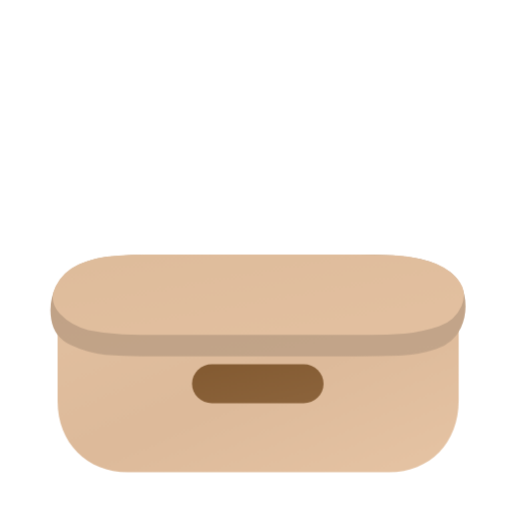
t = 0.00 s
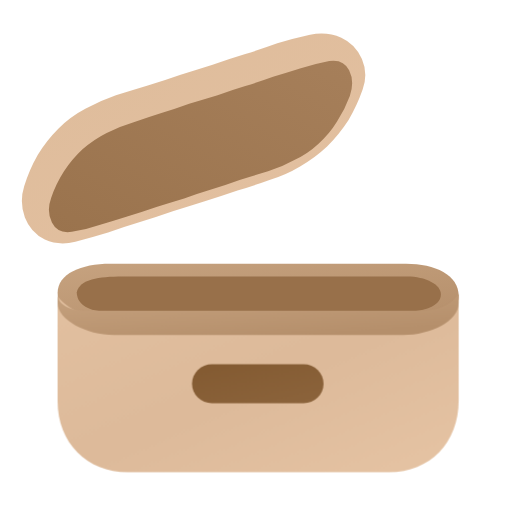
t = 0.53 s
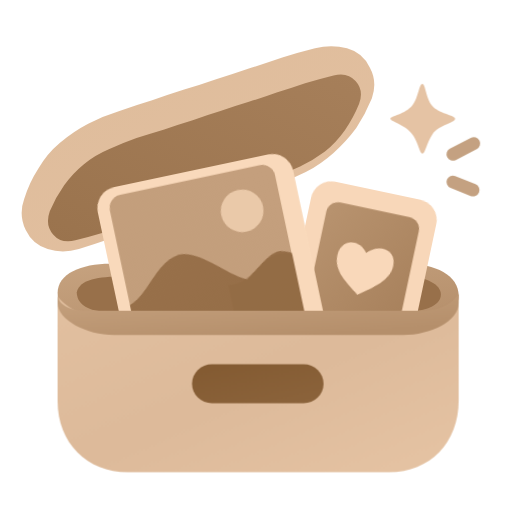
t = 1.07 s
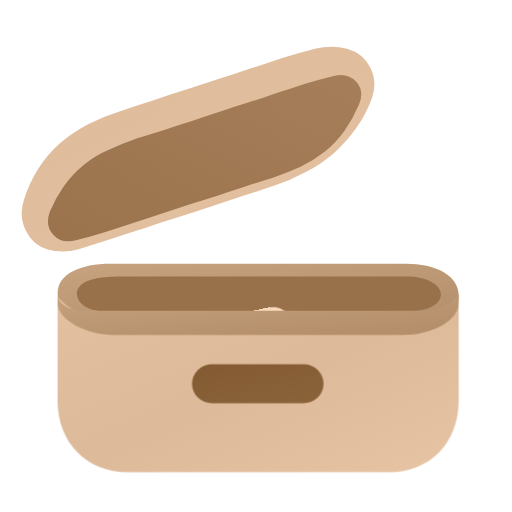
t = 1.60 s
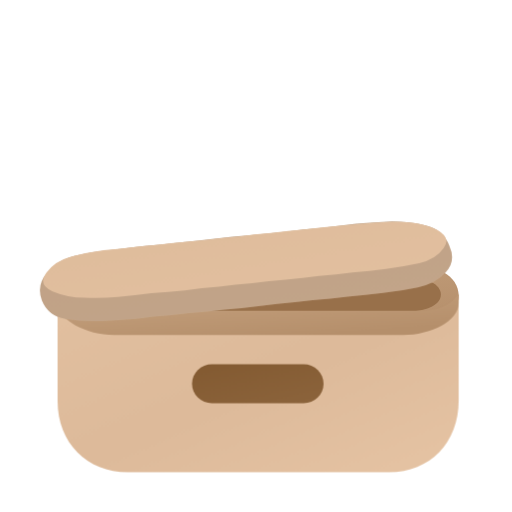
t = 2.13 s
t = 2.67 s: frame unchanged from t = 0.00 s, image omitted

The animated SVG that drew these frames (rendered in a browser with its animation timeline set to each time). Animation: 8 SMIL elements (animate=8), 4 CSS @keyframes rules; one cycle of 3.20 s, repeats indefinitely.

<svg xmlns="http://www.w3.org/2000/svg" viewBox="260 155 720 720" role="img" aria-label="Schuhkarton lädt">
  <defs>
    <linearGradient id="sk-lidTop" x1="0" y1="0" x2="0.9" y2="1"><stop stop-color="#debc9b"/><stop offset="1" stop-color="#e3c0a0"/></linearGradient>
    <linearGradient id="sk-lidInside" x1="0" y1="1" x2="1" y2="0"><stop stop-color="#9a734d"/><stop offset="1" stop-color="#a67f5a"/></linearGradient>
    <linearGradient id="sk-rim" x1="0" y1="0" x2="0.7" y2="1"><stop stop-color="#c6a27f"/><stop offset="1" stop-color="#b58f6b"/></linearGradient>
    <linearGradient id="sk-box" x1="0" y1="0" x2="1" y2="1"><stop stop-color="#e2c0a0"/><stop offset="0.5" stop-color="#ddba9a"/><stop offset="1" stop-color="#e6c4a4"/></linearGradient>
    <linearGradient id="sk-slot" x1="0" y1="0" x2="0.8" y2="1"><stop stop-color="#835a31"/><stop offset="1" stop-color="#8b633b"/></linearGradient>
    <linearGradient id="sk-sky" x1="0" y1="1" x2="1" y2="0"><stop stop-color="#c29e7b"/><stop offset="1" stop-color="#c49f7d"/></linearGradient>
    <linearGradient id="sk-mountains" x1="0" y1="0" x2="1" y2="1"><stop stop-color="#98704a"/><stop offset="1" stop-color="#946d46"/></linearGradient>
    <linearGradient id="sk-heartBg" x1="0" y1="0" x2="1" y2="1"><stop stop-color="#b8936f"/><stop offset="1" stop-color="#a57e59"/></linearGradient>
    <clipPath id="sk-scene"><rect x="429" y="405" width="238" height="260" rx="19"/></clipPath>
    <clipPath id="sk-inbox"><rect x="260" y="155" width="720" height="640"/></clipPath>
  </defs>
  <style>
    .p1, .p2, .star, .rays { transform-box: fill-box; transform-origin: center; animation: 3.2s infinite both; }
    .p1 { animation-name: sk-p1; }
    .p2 { animation-name: sk-p2; }
    .star { animation-name: sk-star; }
    .rays { animation-name: sk-rays; }
    .lid-still { display: none; }
    @keyframes sk-p1 {
      0%, 16.7% { transform: translateY(260px); animation-timing-function: cubic-bezier(.2, .8, .3, 1.2); }
      29.2%, 41.7% { transform: none; animation-timing-function: ease-in; }
      51%, 100% { transform: translateY(260px); }
    }
    @keyframes sk-p2 {
      0%, 18.8% { transform: translateY(240px); animation-timing-function: cubic-bezier(.2, .8, .3, 1.25); }
      31.2%, 39.6% { transform: none; animation-timing-function: ease-in; }
      50%, 100% { transform: translateY(240px); }
    }
    @keyframes sk-star {
      0%, 26% { transform: scale(0) rotate(-90deg); opacity: 0; animation-timing-function: cubic-bezier(.2, .8, .3, 1.4); }
      33.3%, 38.5% { transform: none; opacity: 1; }
      46.9%, 100% { transform: scale(0) rotate(45deg); opacity: 0; }
    }
    @keyframes sk-rays {
      0%, 29.2% { transform: scale(.2); opacity: 0; animation-timing-function: ease-out; }
      34.4%, 38.5% { transform: none; opacity: 1; }
      44.8%, 100% { transform: scale(.2); opacity: 0; }
    }
    @media (prefers-reduced-motion: reduce) {
      .p1, .p2, .star, .rays { animation: none; }
      .lid-move { display: none; }
      .lid-still { display: inline; }
    }
  </style>
  <g class="lid lid-still">
  <path fill="url(#sk-lidTop)" d="M777 309Q774 315 771 321Q768 327 765 332Q761 337 757 343Q753 348 749 353Q744 357 740 362Q735 366 730 371Q725 375 720 379Q715 383 709 386Q704 390 698 394Q693 397 687 400Q681 403 675 405Q669 408 663 410Q657 412 651 414Q645 416 639 418Q632 421 626 423Q620 425 614 427Q608 429 601 431Q595 433 589 435Q583 437 577 439Q571 441 564 443Q558 445 552 447Q546 449 540 451Q533 453 527 455Q521 457 515 459Q509 461 502 463Q496 465 490 467Q484 469 478 471Q471 473 465 475Q459 477 453 479Q447 481 441 483Q434 485 428 487Q422 489 416 491Q410 493 403 495Q397 497 391 499Q385 501 379 503Q372 505 366 507Q360 509 354 510Q347 512 341 513Q334 513 328 512Q322 512 316 508Q311 505 307 500Q302 495 298 490Q295 485 291 479Q287 474 286 468Q286 461 287 455Q288 449 290 442Q291 436 294 430Q296 424 299 418Q301 412 304 406Q307 400 310 394Q313 389 317 383Q321 378 325 373Q329 368 334 364Q338 359 343 355Q348 351 353 347Q358 343 364 339Q369 335 375 332Q380 329 386 326Q392 323 398 321Q404 318 410 316Q417 314 423 312Q429 310 435 308Q441 306 448 304Q454 302 460 300Q466 298 472 296Q479 294 485 292Q491 290 497 288Q503 286 509 284Q516 282 522 280Q528 278 534 276Q540 274 547 272Q553 270 559 268Q565 266 571 264Q578 262 584 260Q590 258 596 256Q602 254 608 252Q615 250 621 248Q627 246 633 244Q639 242 646 240Q652 238 658 236Q664 234 670 232Q677 230 683 228Q689 226 695 224Q701 222 708 220Q714 218 720 218Q727 217 733 217Q740 216 746 217Q753 218 759 220Q764 223 769 228Q773 233 777 238Q781 243 785 248Q789 254 790 260Q791 266 790 273Q789 279 787 285Q785 291 782 297Q779 303 777 309Z"/>
  <path fill="url(#sk-lidInside)" d="M759 316Q757 321 754 326Q752 331 749 335Q745 340 742 344Q738 349 734 353Q730 357 726 361Q722 365 718 368Q713 372 709 375Q704 378 700 381Q695 384 690 387Q685 389 680 392Q675 394 669 396Q664 398 659 400Q653 401 648 403Q643 405 637 407Q632 408 627 410Q621 412 616 413Q610 415 605 417Q600 419 594 420Q589 422 584 424Q578 426 573 427Q568 429 562 431Q557 433 552 434Q546 436 541 438Q536 440 530 441Q525 443 519 445Q514 447 509 448Q503 450 498 452Q493 453 487 455Q482 457 477 459Q471 460 466 462Q461 464 455 466Q450 467 445 469Q439 471 434 473Q428 474 423 476Q418 478 412 480Q407 481 402 483Q396 485 391 486Q386 488 380 490Q375 492 370 493Q364 495 359 496Q353 497 348 497Q342 497 337 496Q331 494 328 490Q324 486 323 481Q323 475 324 470Q325 464 327 459Q329 454 331 449Q334 443 336 438Q338 433 341 428Q343 423 347 419Q350 414 353 410Q357 405 361 401Q365 397 369 393Q373 389 377 386Q382 382 386 379Q391 376 395 373Q400 370 405 367Q410 364 415 362Q420 360 426 358Q431 356 436 354Q442 353 447 351Q452 349 458 347Q463 346 468 344Q474 342 479 340Q485 339 490 337Q495 335 501 334Q506 332 511 330Q517 328 522 327Q527 325 533 323Q538 321 543 320Q549 318 554 316Q560 314 565 313Q570 311 576 309Q581 307 586 306Q592 304 597 302Q602 300 608 299Q613 297 618 295Q624 294 629 292Q634 290 640 288Q645 287 651 285Q656 283 661 281Q667 280 672 278Q677 276 683 274Q688 273 693 271Q699 269 704 267Q709 266 715 264Q720 262 725 261Q731 259 736 258Q742 257 747 257Q753 257 758 258Q764 260 767 264Q771 268 772 273Q772 279 771 284Q770 290 768 295Q766 300 764 305Q761 310 759 316Z"/>
  </g>
  <g class="lid-move"><g><animate attributeName="display" dur="3.2s" repeatCount="indefinite" calcMode="discrete" keyTimes="0;0.1042;0.6042" values="none;inline;none"/>
  <g id="sk-lidMove">
  <g fill="url(#sk-lidTop)"><path id="sk-lidS" d="M913 570Q918 594 908 616Q898 638 873 646Q849 654 823 655Q797 656 771 656Q745 656 719 656Q693 656 667 656Q641 656 615 656Q589 656 563 656Q537 656 511 656Q485 656 459 656Q433 656 408 654Q382 651 359 640Q336 629 332 604Q328 579 339 557Q350 536 373 526Q397 516 423 515Q449 513 475 513Q501 513 527 513Q553 513 579 513Q605 513 631 513Q657 513 683 513Q709 513 735 513Q761 513 787 513Q813 513 838 517Q864 520 886 533Q908 545 913 570Z"><animate attributeName="d" dur="3.2s" repeatCount="indefinite" keyTimes="0;0.0521;0.0625;0.0729;0.0833;0.0938;0.1042;0.1146;0.125;0.1354;0.1458;0.1667;0.1979;0.2812;0.3542;0.3646;0.5521;0.5729;0.5938;0.6042;0.6146;0.625;0.6354;0.6458;0.6562;0.6667;0.6771;0.6979;0.7083;0.7188;0.7396;1" values="M913 570Q918 594 908 616Q898 638 873 646Q849 654 823 655Q797 656 771 656Q745 656 719 656Q693 656 667 656Q641 656 615 656Q589 656 563 656Q537 656 511 656Q485 656 459 656Q433 656 408 654Q382 651 359 640Q336 629 332 604Q328 579 339 557Q350 536 373 526Q397 516 423 515Q449 513 475 513Q501 513 527 513Q553 513 579 513Q605 513 631 513Q657 513 683 513Q709 513 735 513Q761 513 787 513Q813 513 838 517Q864 520 886 533Q908 545 913 570Z;M913 570Q918 594 908 616Q898 638 873 646Q849 654 823 655Q797 656 771 656Q745 656 719 656Q693 656 667 656Q641 656 615 656Q589 656 563 656Q537 656 511 656Q485 656 459 656Q433 656 408 654Q382 651 359 640Q336 629 332 604Q328 579 339 557Q350 536 373 526Q397 516 423 515Q449 513 475 513Q501 513 527 513Q553 513 579 513Q605 513 631 513Q657 513 683 513Q709 513 735 513Q761 513 787 513Q813 513 838 517Q864 520 886 533Q908 545 913 570Z;M883 473Q894 493 876 505Q859 518 835 522Q811 527 786 531Q762 534 738 538Q713 541 689 545Q665 548 640 552Q616 555 592 559Q567 562 543 566Q519 569 494 573Q470 576 446 580Q421 583 397 586Q372 588 348 587Q323 586 314 566Q304 546 321 531Q339 517 363 512Q387 507 411 503Q435 500 460 496Q484 492 508 489Q533 485 557 482Q581 478 606 475Q630 471 654 468Q679 464 703 461Q727 457 752 454Q776 450 801 448Q825 446 849 449Q873 452 883 473Z;M857 402Q855 422 833 431Q810 440 787 446Q764 453 740 459Q717 465 693 471Q670 476 646 482Q623 488 599 493Q576 499 552 505Q529 510 505 516Q482 522 458 527Q435 533 411 539Q388 544 364 550Q340 555 319 553Q298 552 300 530Q302 508 324 498Q346 489 369 482Q392 475 416 469Q439 463 463 457Q486 452 510 446Q533 440 557 435Q580 429 604 423Q627 418 651 412Q674 406 698 401Q721 395 745 390Q768 384 792 379Q816 374 838 378Q860 382 857 402Z;M830 353Q825 374 806 389Q787 404 765 415Q743 425 720 433Q698 441 674 448Q651 455 628 462Q604 469 581 476Q558 483 534 489Q511 496 488 503Q464 510 441 517Q418 524 395 531Q371 537 347 542Q324 547 307 534Q290 521 296 499Q301 477 319 461Q337 445 358 434Q380 423 403 415Q426 407 449 401Q473 394 496 387Q519 380 543 373Q566 366 589 359Q613 353 636 346Q659 339 682 332Q706 325 729 318Q752 311 776 308Q800 304 818 318Q835 332 830 353Z;M808 321Q801 343 784 361Q768 379 748 392Q727 405 705 415Q683 425 660 432Q637 440 614 447Q591 454 568 462Q544 469 521 476Q498 484 475 491Q452 499 429 506Q406 513 383 521Q359 528 336 530Q312 531 298 512Q285 493 293 470Q301 448 316 429Q331 410 351 397Q371 383 393 373Q416 364 439 357Q462 349 485 342Q508 334 531 327Q554 320 578 312Q601 305 624 298Q647 290 670 283Q693 276 716 269Q740 261 763 262Q787 262 802 281Q816 299 808 321Z;M790 300Q782 323 768 342Q753 361 734 376Q716 391 694 402Q673 413 650 421Q627 428 604 436Q581 443 558 451Q535 458 512 466Q489 473 466 481Q443 488 421 495Q398 503 375 510Q352 517 329 514Q307 510 296 489Q285 468 293 446Q301 423 314 403Q328 383 346 368Q365 353 387 342Q408 332 431 324Q454 317 477 309Q500 302 523 294Q546 287 569 279Q592 272 615 264Q638 257 661 250Q684 242 707 235Q730 229 753 233Q776 237 787 258Q799 278 790 300Z;M777 288Q769 310 756 330Q743 350 725 366Q707 382 687 394Q666 405 643 413Q620 420 597 428Q575 435 552 443Q529 450 506 457Q483 465 461 472Q438 480 415 487Q392 494 369 501Q346 508 325 500Q305 492 296 471Q286 450 294 427Q301 405 313 384Q326 364 343 348Q361 331 382 320Q403 309 426 302Q449 294 472 287Q494 280 517 272Q540 265 563 258Q586 250 608 243Q631 235 654 228Q677 221 700 215Q723 209 744 217Q766 224 775 245Q785 265 777 288Z;M769 280Q761 303 749 323Q737 343 720 360Q702 376 682 388Q661 400 639 408Q616 415 593 423Q571 430 548 437Q525 445 503 452Q480 459 457 466Q434 474 412 481Q389 488 366 495Q343 501 323 491Q303 481 295 459Q287 438 294 416Q301 393 313 372Q324 351 341 335Q358 318 379 307Q400 295 423 288Q445 281 468 274Q491 266 514 259Q536 252 559 244Q582 237 604 230Q627 223 650 215Q673 208 696 203Q719 198 739 207Q760 216 768 237Q777 258 769 280Z;M765 277Q758 299 746 320Q734 340 717 357Q700 374 680 386Q659 398 637 406Q614 413 592 420Q569 428 546 435Q524 442 501 449Q478 456 456 464Q433 471 410 478Q388 485 365 491Q342 497 322 486Q302 475 295 454Q288 433 295 410Q301 387 313 366Q324 345 341 329Q357 312 378 300Q399 289 421 282Q444 274 467 267Q489 260 512 253Q535 245 557 238Q580 231 603 224Q625 216 648 209Q671 202 694 197Q717 192 737 202Q757 212 765 233Q773 254 765 277Z;M765 276Q757 299 745 319Q733 340 716 356Q700 373 679 385Q659 398 636 405Q614 413 591 420Q569 427 546 434Q523 442 501 449Q478 456 455 463Q433 470 410 478Q387 485 364 491Q341 496 322 485Q302 474 295 453Q288 432 295 409Q301 386 313 365Q324 345 340 328Q357 311 378 299Q398 288 421 281Q444 273 466 266Q489 259 512 252Q534 244 557 237Q580 230 602 223Q625 216 648 208Q670 201 693 196Q716 191 737 201Q757 212 764 233Q772 254 765 276Z;M770 281Q762 304 750 324Q737 344 720 361Q703 377 682 389Q662 401 639 408Q617 416 594 423Q571 431 548 438Q526 445 503 452Q480 460 458 467Q435 474 412 482Q389 489 366 495Q343 501 323 492Q303 482 295 461Q287 439 294 417Q301 394 313 373Q325 353 342 336Q359 319 380 308Q400 297 423 289Q446 282 469 275Q491 268 514 260Q537 253 559 246Q582 238 605 231Q628 224 650 216Q673 209 696 204Q719 199 740 208Q760 217 769 238Q778 259 770 281Z;M781 292Q773 314 760 334Q746 353 728 369Q710 385 689 396Q668 408 645 415Q622 423 599 430Q577 438 554 445Q531 453 508 460Q485 467 462 475Q440 482 417 490Q394 497 371 504Q348 511 327 504Q305 497 296 476Q286 456 294 433Q301 410 314 390Q326 370 344 354Q362 338 383 327Q405 316 428 309Q450 301 473 294Q496 286 519 279Q542 271 565 264Q587 257 610 249Q633 242 656 234Q679 227 702 221Q725 215 747 221Q769 228 779 248Q789 269 781 292Z;M783 293Q774 315 761 335Q747 354 729 370Q711 386 690 397Q668 408 646 416Q623 424 600 431Q577 438 554 446Q531 453 509 461Q486 468 463 476Q440 483 417 490Q394 498 371 505Q348 512 327 505Q306 499 296 478Q286 457 294 435Q301 412 314 392Q326 371 344 356Q363 340 384 329Q405 318 428 311Q451 303 474 296Q497 288 519 281Q542 274 565 266Q588 259 611 251Q634 244 657 236Q679 229 703 223Q726 217 748 223Q770 229 780 250Q791 270 783 293Z;M783 293Q774 315 761 335Q747 354 729 370Q711 386 690 397Q668 408 646 416Q623 424 600 431Q577 438 554 446Q531 453 509 461Q486 468 463 476Q440 483 417 490Q394 498 371 505Q348 512 327 505Q306 499 296 478Q286 457 294 435Q301 412 314 392Q326 371 344 356Q363 340 384 329Q405 318 428 311Q451 303 474 296Q497 288 519 281Q542 274 565 266Q588 259 611 251Q634 244 657 236Q679 229 703 223Q726 217 748 223Q770 229 780 250Q791 270 783 293Z;M783 293Q774 315 761 335Q747 354 729 370Q711 386 690 397Q668 408 646 416Q623 424 600 431Q577 438 554 446Q531 453 509 461Q486 468 463 476Q440 483 417 490Q394 498 371 505Q348 512 327 505Q306 499 296 478Q286 457 294 435Q301 412 314 392Q326 371 344 356Q363 340 384 329Q405 318 428 311Q451 303 474 296Q497 288 519 281Q542 274 565 266Q588 259 611 251Q634 244 657 236Q679 229 703 223Q726 217 748 223Q770 229 780 250Q791 270 783 293Z;M783 293Q775 316 761 335Q747 355 729 371Q711 386 690 397Q669 409 646 416Q623 424 600 431Q577 439 555 446Q532 454 509 461Q486 468 463 476Q440 483 417 491Q395 498 372 505Q349 512 327 506Q306 500 296 479Q286 458 294 435Q301 413 314 392Q327 372 345 356Q363 341 384 330Q405 319 428 312Q451 304 474 297Q497 289 520 282Q543 274 565 267Q588 260 611 252Q634 245 657 237Q680 230 703 224Q726 218 748 224Q770 230 781 250Q791 271 783 293Z;M787 297Q778 319 764 339Q750 358 732 373Q713 389 692 400Q671 411 648 419Q625 426 602 434Q579 441 556 448Q533 456 511 463Q488 471 465 478Q442 486 419 493Q396 501 373 508Q350 515 328 510Q306 505 296 484Q286 463 293 440Q301 418 314 398Q327 378 345 362Q364 347 385 336Q407 325 430 318Q453 310 476 303Q498 295 521 288Q544 281 567 273Q590 266 613 258Q636 251 659 243Q682 236 705 229Q728 223 750 228Q773 233 784 254Q795 274 787 297Z;M797 307Q788 329 773 348Q758 367 739 381Q720 396 698 406Q676 417 653 425Q630 432 607 440Q584 447 561 454Q538 462 515 469Q492 477 469 484Q446 492 423 499Q400 506 377 514Q354 521 331 519Q308 518 296 497Q285 476 293 454Q301 431 315 412Q329 392 348 377Q367 362 389 352Q411 342 434 335Q457 327 480 320Q503 312 526 305Q549 297 572 290Q595 283 618 275Q641 268 664 260Q687 253 710 246Q733 239 757 241Q780 244 793 264Q805 284 797 307Z;M804 316Q796 338 780 356Q764 374 745 388Q725 402 703 412Q681 422 658 430Q635 437 611 444Q588 452 565 459Q542 467 519 474Q496 481 473 489Q450 496 427 504Q404 511 381 518Q358 526 334 526Q310 527 297 507Q285 487 293 464Q301 442 316 423Q330 404 350 390Q370 376 392 366Q414 356 437 349Q460 341 483 334Q506 327 529 319Q552 312 576 304Q599 297 622 290Q645 282 668 275Q691 267 714 260Q737 253 761 254Q785 255 799 274Q812 294 804 316Z;M814 329Q807 350 790 368Q773 385 752 397Q731 410 709 420Q687 429 664 436Q640 444 617 451Q594 458 571 465Q548 473 525 480Q501 487 478 494Q455 502 432 509Q409 516 386 523Q362 531 338 534Q315 537 300 518Q286 500 294 478Q301 456 317 437Q332 419 353 406Q373 393 396 384Q418 375 442 368Q465 360 488 353Q511 346 534 339Q557 331 581 324Q604 317 627 310Q650 302 673 295Q696 288 720 281Q743 273 767 273Q791 272 806 290Q821 307 814 329Z;M826 346Q820 368 802 383Q783 399 762 410Q740 421 717 430Q695 438 671 445Q648 452 625 459Q602 466 578 473Q555 480 532 487Q508 494 485 501Q462 508 439 515Q415 522 392 529Q369 536 345 541Q321 545 305 530Q289 516 295 494Q301 472 318 455Q336 438 357 427Q378 415 401 407Q424 399 447 392Q471 385 494 378Q517 371 540 364Q564 357 587 350Q610 343 633 336Q657 329 680 322Q703 315 727 308Q750 301 774 298Q798 295 814 310Q831 325 826 346Z;M841 370Q837 391 816 404Q796 417 773 426Q751 436 728 443Q705 450 681 456Q658 463 635 469Q611 476 588 482Q564 489 541 495Q518 502 494 508Q471 515 447 521Q424 528 401 534Q377 541 354 546Q330 551 312 543Q293 534 297 512Q301 490 321 476Q340 462 362 452Q385 443 408 436Q431 429 454 422Q478 416 501 409Q525 403 548 396Q571 390 595 383Q618 377 642 370Q665 364 688 357Q712 351 735 344Q758 338 782 333Q806 328 825 339Q844 350 841 370Z;M858 403Q856 423 833 432Q811 441 787 447Q764 454 741 460Q717 466 694 471Q670 477 647 482Q623 488 600 494Q576 499 553 505Q529 511 506 516Q482 522 459 527Q435 533 412 539Q388 544 364 550Q341 555 319 554Q298 553 300 531Q302 509 324 499Q346 490 369 483Q393 476 416 470Q440 464 463 459Q487 453 510 448Q534 442 557 436Q581 431 604 425Q628 419 651 414Q675 408 698 403Q722 397 745 391Q769 386 792 381Q816 375 838 379Q860 383 858 403Z;M877 452Q879 472 855 478Q832 484 808 488Q784 493 760 497Q736 502 712 506Q688 510 664 515Q641 519 617 524Q593 528 569 532Q545 537 521 541Q497 545 473 550Q449 554 425 558Q401 563 377 566Q353 569 329 570Q305 571 305 548Q306 526 328 518Q351 510 375 506Q398 501 422 497Q446 493 470 488Q494 484 518 480Q542 475 566 471Q590 466 614 462Q638 458 661 453Q685 449 709 445Q733 440 757 436Q781 432 805 428Q829 425 852 428Q875 432 877 452Z;M892 501Q902 523 887 539Q873 555 848 560Q824 565 799 568Q774 571 749 573Q725 576 700 578Q675 581 650 583Q625 586 600 589Q576 591 551 594Q526 596 501 599Q476 601 451 604Q427 606 402 607Q377 608 352 604Q328 600 319 578Q311 556 326 539Q340 521 364 515Q388 509 413 507Q438 504 463 501Q488 499 513 496Q537 494 562 491Q587 488 612 486Q637 483 662 481Q687 478 711 476Q736 473 761 470Q786 468 811 467Q836 467 860 473Q883 479 892 501Z;M913 570Q918 594 908 616Q898 638 873 646Q849 654 823 655Q797 656 771 656Q745 656 719 656Q693 656 667 656Q641 656 615 656Q589 656 563 656Q537 656 511 656Q485 656 459 656Q433 656 408 654Q382 651 359 640Q336 629 332 604Q328 579 339 557Q350 536 373 526Q397 516 423 515Q449 513 475 513Q501 513 527 513Q553 513 579 513Q605 513 631 513Q657 513 683 513Q709 513 735 513Q761 513 787 513Q813 513 838 517Q864 520 886 533Q908 545 913 570Z;M913 564Q918 588 905 607Q893 627 868 632Q843 638 818 639Q792 640 767 640Q741 640 715 640Q690 640 664 640Q639 640 613 640Q587 640 562 640Q536 640 511 640Q485 640 459 640Q434 640 408 638Q383 635 359 626Q336 617 332 592Q328 568 341 548Q354 528 378 521Q403 514 428 513Q454 512 479 512Q505 512 531 512Q556 512 582 512Q607 512 633 512Q659 512 684 512Q710 512 735 512Q761 512 787 512Q812 512 838 515Q863 517 885 529Q908 540 913 564Z;M913 563Q918 587 905 606Q892 625 867 630Q842 636 817 637Q791 637 766 637Q740 637 715 637Q689 637 664 637Q638 637 613 637Q587 637 562 637Q536 637 510 637Q485 637 459 637Q434 637 408 635Q383 633 359 624Q336 615 332 591Q328 566 341 547Q355 527 379 520Q404 514 429 513Q455 512 480 512Q506 512 531 512Q557 512 582 512Q608 512 633 512Q659 512 684 512Q710 512 736 512Q761 512 787 512Q812 512 838 515Q863 517 885 528Q908 540 913 563Z;M913 564Q918 588 905 607Q893 627 868 632Q843 638 818 639Q792 640 767 640Q741 640 715 640Q690 640 664 640Q639 640 613 640Q587 640 562 640Q536 640 511 640Q485 640 459 640Q434 640 408 638Q383 635 359 626Q336 617 332 592Q328 568 341 548Q354 528 378 521Q403 514 428 513Q454 512 479 512Q505 512 531 512Q556 512 582 512Q607 512 633 512Q659 512 684 512Q710 512 735 512Q761 512 787 512Q812 512 838 515Q863 517 885 529Q908 540 913 564Z;M913 570Q918 594 908 616Q898 638 873 646Q849 654 823 655Q797 656 771 656Q745 656 719 656Q693 656 667 656Q641 656 615 656Q589 656 563 656Q537 656 511 656Q485 656 459 656Q433 656 408 654Q382 651 359 640Q336 629 332 604Q328 579 339 557Q350 536 373 526Q397 516 423 515Q449 513 475 513Q501 513 527 513Q553 513 579 513Q605 513 631 513Q657 513 683 513Q709 513 735 513Q761 513 787 513Q813 513 838 517Q864 520 886 533Q908 545 913 570Z;M913 570Q918 594 908 616Q898 638 873 646Q849 654 823 655Q797 656 771 656Q745 656 719 656Q693 656 667 656Q641 656 615 656Q589 656 563 656Q537 656 511 656Q485 656 459 656Q433 656 408 654Q382 651 359 640Q336 629 332 604Q328 579 339 557Q350 536 373 526Q397 516 423 515Q449 513 475 513Q501 513 527 513Q553 513 579 513Q605 513 631 513Q657 513 683 513Q709 513 735 513Q761 513 787 513Q813 513 838 517Q864 520 886 533Q908 545 913 570Z"/></path></g>
  <use href="#sk-lidS" fill="#000" opacity=".14"><animate attributeName="visibility" dur="3.2s" repeatCount="indefinite" calcMode="discrete" keyTimes="0;0.0729;0.6562" values="visible;hidden;visible"/></use>
  <path fill="url(#sk-lidTop)" d="M902 546Q918 563 909 585Q900 606 877 614Q853 622 829 624Q804 626 779 626Q755 626 730 626Q705 626 680 626Q655 626 631 626Q606 626 581 626Q556 626 532 626Q507 626 482 626Q457 626 432 625Q408 624 384 619Q360 613 344 596Q328 579 338 558Q348 537 370 527Q393 517 417 515Q442 513 467 513Q491 513 516 513Q541 513 566 513Q591 513 615 513Q640 513 665 513Q690 513 714 513Q739 513 764 513Q789 513 814 514Q838 515 862 522Q886 528 902 546Z"><animate attributeName="d" dur="3.2s" repeatCount="indefinite" keyTimes="0;0.0521;0.0625;0.0729;0.0833;0.0938;0.1042;0.1146;0.125;0.1354;0.1458;0.1667;0.1979;0.2812;0.3542;0.3646;0.5521;0.5729;0.5938;0.6042;0.6146;0.625;0.6354;0.6458;0.6562;0.6667;0.6771;0.6979;0.7083;0.7188;0.7396;1" values="M902 546Q918 563 909 585Q900 606 877 614Q853 622 829 624Q804 626 779 626Q755 626 730 626Q705 626 680 626Q655 626 631 626Q606 626 581 626Q556 626 532 626Q507 626 482 626Q457 626 432 625Q408 624 384 619Q360 613 344 596Q328 579 338 558Q348 537 370 527Q393 517 417 515Q442 513 467 513Q491 513 516 513Q541 513 566 513Q591 513 615 513Q640 513 665 513Q690 513 714 513Q739 513 764 513Q789 513 814 514Q838 515 862 522Q886 528 902 546Z;M902 546Q918 563 909 585Q900 606 877 614Q853 622 829 624Q804 626 779 626Q755 626 730 626Q705 626 680 626Q655 626 631 626Q606 626 581 626Q556 626 532 626Q507 626 482 626Q457 626 432 625Q408 624 384 619Q360 613 344 596Q328 579 338 558Q348 537 370 527Q393 517 417 515Q442 513 467 513Q491 513 516 513Q541 513 566 513Q591 513 615 513Q640 513 665 513Q690 513 714 513Q739 513 764 513Q789 513 814 514Q838 515 862 522Q886 528 902 546Z;M862 453Q884 460 871 472Q859 483 837 488Q814 493 791 496Q768 499 745 503Q722 506 698 509Q675 513 652 516Q629 519 606 523Q583 526 560 529Q537 533 514 536Q491 539 468 543Q445 546 422 549Q399 552 375 554Q352 555 330 551Q307 547 321 532Q334 518 357 513Q380 508 403 504Q426 501 449 498Q472 494 495 491Q518 488 541 484Q564 481 587 478Q610 474 633 471Q656 468 679 464Q702 461 725 458Q748 454 771 451Q795 448 818 447Q841 446 862 453Z;M862 453Q884 460 871 472Q859 483 837 488Q814 493 791 496Q768 499 745 503Q722 506 698 509Q675 513 652 516Q629 519 606 523Q583 526 560 529Q537 533 514 536Q491 539 468 543Q445 546 422 549Q399 552 375 554Q352 555 330 551Q307 547 321 532Q334 518 357 513Q380 508 403 504Q426 501 449 498Q472 494 495 491Q518 488 541 484Q564 481 587 478Q610 474 633 471Q656 468 679 464Q702 461 725 458Q748 454 771 451Q795 448 818 447Q841 446 862 453Z;M862 453Q884 460 871 472Q859 483 837 488Q814 493 791 496Q768 499 745 503Q722 506 698 509Q675 513 652 516Q629 519 606 523Q583 526 560 529Q537 533 514 536Q491 539 468 543Q445 546 422 549Q399 552 375 554Q352 555 330 551Q307 547 321 532Q334 518 357 513Q380 508 403 504Q426 501 449 498Q472 494 495 491Q518 488 541 484Q564 481 587 478Q610 474 633 471Q656 468 679 464Q702 461 725 458Q748 454 771 451Q795 448 818 447Q841 446 862 453Z;M862 453Q884 460 871 472Q859 483 837 488Q814 493 791 496Q768 499 745 503Q722 506 698 509Q675 513 652 516Q629 519 606 523Q583 526 560 529Q537 533 514 536Q491 539 468 543Q445 546 422 549Q399 552 375 554Q352 555 330 551Q307 547 321 532Q334 518 357 513Q380 508 403 504Q426 501 449 498Q472 494 495 491Q518 488 541 484Q564 481 587 478Q610 474 633 471Q656 468 679 464Q702 461 725 458Q748 454 771 451Q795 448 818 447Q841 446 862 453Z;M862 453Q884 460 871 472Q859 483 837 488Q814 493 791 496Q768 499 745 503Q722 506 698 509Q675 513 652 516Q629 519 606 523Q583 526 560 529Q537 533 514 536Q491 539 468 543Q445 546 422 549Q399 552 375 554Q352 555 330 551Q307 547 321 532Q334 518 357 513Q380 508 403 504Q426 501 449 498Q472 494 495 491Q518 488 541 484Q564 481 587 478Q610 474 633 471Q656 468 679 464Q702 461 725 458Q748 454 771 451Q795 448 818 447Q841 446 862 453Z;M862 453Q884 460 871 472Q859 483 837 488Q814 493 791 496Q768 499 745 503Q722 506 698 509Q675 513 652 516Q629 519 606 523Q583 526 560 529Q537 533 514 536Q491 539 468 543Q445 546 422 549Q399 552 375 554Q352 555 330 551Q307 547 321 532Q334 518 357 513Q380 508 403 504Q426 501 449 498Q472 494 495 491Q518 488 541 484Q564 481 587 478Q610 474 633 471Q656 468 679 464Q702 461 725 458Q748 454 771 451Q795 448 818 447Q841 446 862 453Z;M862 453Q884 460 871 472Q859 483 837 488Q814 493 791 496Q768 499 745 503Q722 506 698 509Q675 513 652 516Q629 519 606 523Q583 526 560 529Q537 533 514 536Q491 539 468 543Q445 546 422 549Q399 552 375 554Q352 555 330 551Q307 547 321 532Q334 518 357 513Q380 508 403 504Q426 501 449 498Q472 494 495 491Q518 488 541 484Q564 481 587 478Q610 474 633 471Q656 468 679 464Q702 461 725 458Q748 454 771 451Q795 448 818 447Q841 446 862 453Z;M862 453Q884 460 871 472Q859 483 837 488Q814 493 791 496Q768 499 745 503Q722 506 698 509Q675 513 652 516Q629 519 606 523Q583 526 560 529Q537 533 514 536Q491 539 468 543Q445 546 422 549Q399 552 375 554Q352 555 330 551Q307 547 321 532Q334 518 357 513Q380 508 403 504Q426 501 449 498Q472 494 495 491Q518 488 541 484Q564 481 587 478Q610 474 633 471Q656 468 679 464Q702 461 725 458Q748 454 771 451Q795 448 818 447Q841 446 862 453Z;M862 453Q884 460 871 472Q859 483 837 488Q814 493 791 496Q768 499 745 503Q722 506 698 509Q675 513 652 516Q629 519 606 523Q583 526 560 529Q537 533 514 536Q491 539 468 543Q445 546 422 549Q399 552 375 554Q352 555 330 551Q307 547 321 532Q334 518 357 513Q380 508 403 504Q426 501 449 498Q472 494 495 491Q518 488 541 484Q564 481 587 478Q610 474 633 471Q656 468 679 464Q702 461 725 458Q748 454 771 451Q795 448 818 447Q841 446 862 453Z;M862 453Q884 460 871 472Q859 483 837 488Q814 493 791 496Q768 499 745 503Q722 506 698 509Q675 513 652 516Q629 519 606 523Q583 526 560 529Q537 533 514 536Q491 539 468 543Q445 546 422 549Q399 552 375 554Q352 555 330 551Q307 547 321 532Q334 518 357 513Q380 508 403 504Q426 501 449 498Q472 494 495 491Q518 488 541 484Q564 481 587 478Q610 474 633 471Q656 468 679 464Q702 461 725 458Q748 454 771 451Q795 448 818 447Q841 446 862 453Z;M862 453Q884 460 871 472Q859 483 837 488Q814 493 791 496Q768 499 745 503Q722 506 698 509Q675 513 652 516Q629 519 606 523Q583 526 560 529Q537 533 514 536Q491 539 468 543Q445 546 422 549Q399 552 375 554Q352 555 330 551Q307 547 321 532Q334 518 357 513Q380 508 403 504Q426 501 449 498Q472 494 495 491Q518 488 541 484Q564 481 587 478Q610 474 633 471Q656 468 679 464Q702 461 725 458Q748 454 771 451Q795 448 818 447Q841 446 862 453Z;M862 453Q884 460 871 472Q859 483 837 488Q814 493 791 496Q768 499 745 503Q722 506 698 509Q675 513 652 516Q629 519 606 523Q583 526 560 529Q537 533 514 536Q491 539 468 543Q445 546 422 549Q399 552 375 554Q352 555 330 551Q307 547 321 532Q334 518 357 513Q380 508 403 504Q426 501 449 498Q472 494 495 491Q518 488 541 484Q564 481 587 478Q610 474 633 471Q656 468 679 464Q702 461 725 458Q748 454 771 451Q795 448 818 447Q841 446 862 453Z;M862 453Q884 460 871 472Q859 483 837 488Q814 493 791 496Q768 499 745 503Q722 506 698 509Q675 513 652 516Q629 519 606 523Q583 526 560 529Q537 533 514 536Q491 539 468 543Q445 546 422 549Q399 552 375 554Q352 555 330 551Q307 547 321 532Q334 518 357 513Q380 508 403 504Q426 501 449 498Q472 494 495 491Q518 488 541 484Q564 481 587 478Q610 474 633 471Q656 468 679 464Q702 461 725 458Q748 454 771 451Q795 448 818 447Q841 446 862 453Z;M851 428Q873 430 859 438Q846 446 823 451Q801 455 778 460Q755 464 733 468Q710 472 687 476Q665 480 642 484Q620 489 597 493Q574 497 552 501Q529 505 506 509Q484 513 461 517Q439 522 416 526Q393 529 371 533Q348 536 325 537Q302 538 317 526Q331 515 354 510Q376 505 399 501Q421 497 444 493Q467 489 489 485Q512 481 535 476Q557 472 580 468Q602 464 625 460Q648 456 670 452Q693 448 716 443Q738 439 761 435Q783 431 806 428Q829 425 851 428Z;M851 428Q873 430 859 438Q846 446 823 451Q801 455 778 460Q755 464 733 468Q710 472 687 476Q665 480 642 484Q620 489 597 493Q574 497 552 501Q529 505 506 509Q484 513 461 517Q439 522 416 526Q393 529 371 533Q348 536 325 537Q302 538 317 526Q331 515 354 510Q376 505 399 501Q421 497 444 493Q467 489 489 485Q512 481 535 476Q557 472 580 468Q602 464 625 460Q648 456 670 452Q693 448 716 443Q738 439 761 435Q783 431 806 428Q829 425 851 428Z;M851 428Q873 430 859 438Q846 446 823 451Q801 455 778 460Q755 464 733 468Q710 472 687 476Q665 480 642 484Q620 489 597 493Q574 497 552 501Q529 505 506 509Q484 513 461 517Q439 522 416 526Q393 529 371 533Q348 536 325 537Q302 538 317 526Q331 515 354 510Q376 505 399 501Q421 497 444 493Q467 489 489 485Q512 481 535 476Q557 472 580 468Q602 464 625 460Q648 456 670 452Q693 448 716 443Q738 439 761 435Q783 431 806 428Q829 425 851 428Z;M851 428Q873 430 859 438Q846 446 823 451Q801 455 778 460Q755 464 733 468Q710 472 687 476Q665 480 642 484Q620 489 597 493Q574 497 552 501Q529 505 506 509Q484 513 461 517Q439 522 416 526Q393 529 371 533Q348 536 325 537Q302 538 317 526Q331 515 354 510Q376 505 399 501Q421 497 444 493Q467 489 489 485Q512 481 535 476Q557 472 580 468Q602 464 625 460Q648 456 670 452Q693 448 716 443Q738 439 761 435Q783 431 806 428Q829 425 851 428Z;M851 428Q873 430 859 438Q846 446 823 451Q801 455 778 460Q755 464 733 468Q710 472 687 476Q665 480 642 484Q620 489 597 493Q574 497 552 501Q529 505 506 509Q484 513 461 517Q439 522 416 526Q393 529 371 533Q348 536 325 537Q302 538 317 526Q331 515 354 510Q376 505 399 501Q421 497 444 493Q467 489 489 485Q512 481 535 476Q557 472 580 468Q602 464 625 460Q648 456 670 452Q693 448 716 443Q738 439 761 435Q783 431 806 428Q829 425 851 428Z;M851 428Q873 430 859 438Q846 446 823 451Q801 455 778 460Q755 464 733 468Q710 472 687 476Q665 480 642 484Q620 489 597 493Q574 497 552 501Q529 505 506 509Q484 513 461 517Q439 522 416 526Q393 529 371 533Q348 536 325 537Q302 538 317 526Q331 515 354 510Q376 505 399 501Q421 497 444 493Q467 489 489 485Q512 481 535 476Q557 472 580 468Q602 464 625 460Q648 456 670 452Q693 448 716 443Q738 439 761 435Q783 431 806 428Q829 425 851 428Z;M851 428Q873 430 859 438Q846 446 823 451Q801 455 778 460Q755 464 733 468Q710 472 687 476Q665 480 642 484Q620 489 597 493Q574 497 552 501Q529 505 506 509Q484 513 461 517Q439 522 416 526Q393 529 371 533Q348 536 325 537Q302 538 317 526Q331 515 354 510Q376 505 399 501Q421 497 444 493Q467 489 489 485Q512 481 535 476Q557 472 580 468Q602 464 625 460Q648 456 670 452Q693 448 716 443Q738 439 761 435Q783 431 806 428Q829 425 851 428Z;M851 428Q873 430 859 438Q846 446 823 451Q801 455 778 460Q755 464 733 468Q710 472 687 476Q665 480 642 484Q620 489 597 493Q574 497 552 501Q529 505 506 509Q484 513 461 517Q439 522 416 526Q393 529 371 533Q348 536 325 537Q302 538 317 526Q331 515 354 510Q376 505 399 501Q421 497 444 493Q467 489 489 485Q512 481 535 476Q557 472 580 468Q602 464 625 460Q648 456 670 452Q693 448 716 443Q738 439 761 435Q783 431 806 428Q829 425 851 428Z;M851 428Q873 430 859 438Q846 446 823 451Q801 455 778 460Q755 464 733 468Q710 472 687 476Q665 480 642 484Q620 489 597 493Q574 497 552 501Q529 505 506 509Q484 513 461 517Q439 522 416 526Q393 529 371 533Q348 536 325 537Q302 538 317 526Q331 515 354 510Q376 505 399 501Q421 497 444 493Q467 489 489 485Q512 481 535 476Q557 472 580 468Q602 464 625 460Q648 456 670 452Q693 448 716 443Q738 439 761 435Q783 431 806 428Q829 425 851 428Z;M851 428Q873 430 859 438Q846 446 823 451Q801 455 778 460Q755 464 733 468Q710 472 687 476Q665 480 642 484Q620 489 597 493Q574 497 552 501Q529 505 506 509Q484 513 461 517Q439 522 416 526Q393 529 371 533Q348 536 325 537Q302 538 317 526Q331 515 354 510Q376 505 399 501Q421 497 444 493Q467 489 489 485Q512 481 535 476Q557 472 580 468Q602 464 625 460Q648 456 670 452Q693 448 716 443Q738 439 761 435Q783 431 806 428Q829 425 851 428Z;M875 479Q895 490 884 505Q873 521 850 526Q827 531 803 534Q780 537 756 539Q733 542 709 544Q686 547 662 549Q638 551 615 554Q591 556 568 559Q544 561 520 564Q497 566 473 568Q450 571 426 573Q403 575 379 574Q355 574 334 565Q313 556 325 539Q337 522 360 516Q383 510 406 507Q430 505 453 502Q477 500 501 497Q524 495 548 493Q571 490 595 488Q618 485 642 483Q666 480 689 478Q713 475 736 473Q760 471 784 469Q807 467 831 468Q854 469 875 479Z;M902 546Q918 563 909 585Q900 606 877 614Q853 622 829 624Q804 626 779 626Q755 626 730 626Q705 626 680 626Q655 626 631 626Q606 626 581 626Q556 626 532 626Q507 626 482 626Q457 626 432 625Q408 624 384 619Q360 613 344 596Q328 579 338 558Q348 537 370 527Q393 517 417 515Q442 513 467 513Q491 513 516 513Q541 513 566 513Q591 513 615 513Q640 513 665 513Q690 513 714 513Q739 513 764 513Q789 513 814 514Q838 515 862 522Q886 528 902 546Z;M901 540Q918 556 907 575Q895 594 872 600Q848 606 824 607Q799 608 775 608Q751 608 726 608Q702 608 678 608Q653 608 629 608Q604 608 580 608Q556 608 531 608Q507 608 483 608Q458 608 434 608Q410 607 386 603Q362 598 345 583Q328 568 340 549Q352 529 375 522Q398 515 422 513Q447 512 471 512Q495 512 520 512Q544 512 568 512Q593 512 617 512Q642 512 666 512Q690 512 715 512Q739 512 763 512Q788 512 812 513Q836 513 860 519Q884 524 901 540Z;M901 539Q918 555 906 574Q894 592 871 598Q847 603 823 604Q799 605 774 605Q750 605 726 605Q702 605 677 605Q653 605 629 605Q604 605 580 605Q556 605 531 605Q507 605 483 605Q458 605 434 605Q410 604 386 600Q362 596 345 581Q328 566 340 547Q352 528 376 521Q399 514 423 513Q447 512 472 512Q496 512 520 512Q544 512 569 512Q593 512 617 512Q642 512 666 512Q690 512 715 512Q739 512 763 512Q788 512 812 513Q836 513 860 518Q884 523 901 539Z;M901 540Q918 556 907 575Q895 594 872 600Q848 606 824 607Q799 608 775 608Q751 608 726 608Q702 608 678 608Q653 608 629 608Q604 608 580 608Q556 608 531 608Q507 608 483 608Q458 608 434 608Q410 607 386 603Q362 598 345 583Q328 568 340 549Q352 529 375 522Q398 515 422 513Q447 512 471 512Q495 512 520 512Q544 512 568 512Q593 512 617 512Q642 512 666 512Q690 512 715 512Q739 512 763 512Q788 512 812 513Q836 513 860 519Q884 524 901 540Z;M902 546Q918 563 909 585Q900 606 877 614Q853 622 829 624Q804 626 779 626Q755 626 730 626Q705 626 680 626Q655 626 631 626Q606 626 581 626Q556 626 532 626Q507 626 482 626Q457 626 432 625Q408 624 384 619Q360 613 344 596Q328 579 338 558Q348 537 370 527Q393 517 417 515Q442 513 467 513Q491 513 516 513Q541 513 566 513Q591 513 615 513Q640 513 665 513Q690 513 714 513Q739 513 764 513Q789 513 814 514Q838 515 862 522Q886 528 902 546Z;M902 546Q918 563 909 585Q900 606 877 614Q853 622 829 624Q804 626 779 626Q755 626 730 626Q705 626 680 626Q655 626 631 626Q606 626 581 626Q556 626 532 626Q507 626 482 626Q457 626 432 625Q408 624 384 619Q360 613 344 596Q328 579 338 558Q348 537 370 527Q393 517 417 515Q442 513 467 513Q491 513 516 513Q541 513 566 513Q591 513 615 513Q640 513 665 513Q690 513 714 513Q739 513 764 513Q789 513 814 514Q838 515 862 522Q886 528 902 546Z"/><animate attributeName="visibility" dur="3.2s" repeatCount="indefinite" calcMode="discrete" keyTimes="0;0.0729;0.6562" values="visible;hidden;visible"/></path>
  <path fill="url(#sk-lidInside)" d="M828 424Q835 427 815 435Q795 442 775 448Q755 454 735 459Q714 464 694 469Q673 473 653 478Q633 483 612 488Q592 493 571 498Q551 503 531 508Q510 513 490 518Q469 523 449 527Q429 532 408 537Q388 542 367 547Q347 551 340 548Q333 544 353 537Q372 529 392 524Q413 518 433 513Q453 508 474 503Q494 498 515 493Q535 488 555 483Q576 478 596 473Q617 468 637 464Q657 459 678 454Q698 449 719 444Q739 439 759 434Q780 429 800 425Q821 420 828 424Z" visibility="hidden"><animate attributeName="d" dur="3.2s" repeatCount="indefinite" keyTimes="0;0.0521;0.0625;0.0729;0.0833;0.0938;0.1042;0.1146;0.125;0.1354;0.1458;0.1667;0.1979;0.2812;0.3542;0.3646;0.5521;0.5729;0.5938;0.6042;0.6146;0.625;0.6354;0.6458;0.6562;0.6667;0.6771;0.6979;0.7083;0.7188;0.7396;1" values="M828 424Q835 427 815 435Q795 442 775 448Q755 454 735 459Q714 464 694 469Q673 473 653 478Q633 483 612 488Q592 493 571 498Q551 503 531 508Q510 513 490 518Q469 523 449 527Q429 532 408 537Q388 542 367 547Q347 551 340 548Q333 544 353 537Q372 529 392 524Q413 518 433 513Q453 508 474 503Q494 498 515 493Q535 488 555 483Q576 478 596 473Q617 468 637 464Q657 459 678 454Q698 449 719 444Q739 439 759 434Q780 429 800 425Q821 420 828 424Z;M828 424Q835 427 815 435Q795 442 775 448Q755 454 735 459Q714 464 694 469Q673 473 653 478Q633 483 612 488Q592 493 571 498Q551 503 531 508Q510 513 490 518Q469 523 449 527Q429 532 408 537Q388 542 367 547Q347 551 340 548Q333 544 353 537Q372 529 392 524Q413 518 433 513Q453 508 474 503Q494 498 515 493Q535 488 555 483Q576 478 596 473Q617 468 637 464Q657 459 678 454Q698 449 719 444Q739 439 759 434Q780 429 800 425Q821 420 828 424Z;M828 424Q835 427 815 435Q795 442 775 448Q755 454 735 459Q714 464 694 469Q673 473 653 478Q633 483 612 488Q592 493 571 498Q551 503 531 508Q510 513 490 518Q469 523 449 527Q429 532 408 537Q388 542 367 547Q347 551 340 548Q333 544 353 537Q372 529 392 524Q413 518 433 513Q453 508 474 503Q494 498 515 493Q535 488 555 483Q576 478 596 473Q617 468 637 464Q657 459 678 454Q698 449 719 444Q739 439 759 434Q780 429 800 425Q821 420 828 424Z;M828 424Q835 427 815 435Q795 442 775 448Q755 454 735 459Q714 464 694 469Q673 473 653 478Q633 483 612 488Q592 493 571 498Q551 503 531 508Q510 513 490 518Q469 523 449 527Q429 532 408 537Q388 542 367 547Q347 551 340 548Q333 544 353 537Q372 529 392 524Q413 518 433 513Q453 508 474 503Q494 498 515 493Q535 488 555 483Q576 478 596 473Q617 468 637 464Q657 459 678 454Q698 449 719 444Q739 439 759 434Q780 429 800 425Q821 420 828 424Z;M808 365Q806 380 789 393Q772 405 753 414Q734 423 714 430Q694 436 674 442Q654 448 633 454Q613 460 593 466Q573 472 553 478Q532 484 512 490Q492 496 472 502Q452 508 431 514Q411 520 391 525Q371 531 350 534Q329 537 332 522Q334 507 351 494Q367 482 386 473Q405 464 425 457Q445 451 466 445Q486 439 506 433Q526 427 546 421Q567 415 587 409Q607 403 627 397Q647 391 668 385Q688 379 708 373Q728 368 749 362Q769 356 790 353Q810 350 808 365Z;M790 330Q782 349 768 364Q753 379 736 390Q718 402 698 409Q679 417 659 423Q639 430 619 436Q599 443 579 449Q559 455 539 462Q519 468 499 474Q479 481 458 487Q438 493 418 500Q398 506 378 512Q358 518 339 515Q320 511 328 492Q336 473 350 458Q364 443 382 431Q400 420 419 413Q439 405 459 399Q479 392 499 386Q519 379 539 373Q559 367 579 360Q599 354 619 348Q639 341 659 335Q679 328 699 322Q719 316 739 310Q760 304 778 307Q797 311 790 330Z;M772 309Q764 329 752 345Q739 362 722 374Q706 387 687 395Q668 404 648 410Q628 416 608 423Q588 429 568 436Q549 442 529 449Q509 455 489 462Q469 468 449 475Q430 481 410 487Q390 494 370 499Q350 505 336 494Q322 484 330 465Q337 445 350 429Q363 412 379 400Q396 387 415 379Q434 370 454 364Q474 357 494 351Q513 345 533 338Q553 332 573 325Q593 319 613 312Q632 306 652 299Q672 293 692 287Q712 280 732 275Q752 269 766 280Q780 290 772 309Z;M760 296Q752 316 741 333Q729 350 713 363Q697 377 679 386Q660 395 641 401Q621 407 601 414Q581 420 562 426Q542 433 522 439Q503 446 483 452Q463 458 443 465Q424 471 404 477Q384 484 364 488Q344 493 334 478Q324 464 331 444Q338 425 350 408Q362 391 377 378Q393 364 412 355Q430 346 450 340Q470 334 490 327Q509 321 529 314Q549 308 568 302Q588 295 608 289Q627 282 647 276Q667 270 687 263Q706 257 726 253Q747 248 757 263Q767 277 760 296Z;M752 289Q745 308 734 326Q723 343 708 357Q692 370 674 380Q656 389 636 395Q616 402 597 408Q577 414 558 420Q538 427 518 433Q499 439 479 446Q460 452 440 458Q420 465 401 471Q381 477 361 480Q341 483 333 467Q325 451 332 431Q339 412 350 395Q361 377 376 364Q392 350 410 341Q428 331 448 325Q467 319 487 313Q507 306 526 300Q546 294 565 287Q585 281 605 275Q624 268 644 262Q664 256 683 250Q703 243 723 240Q743 237 751 253Q759 270 752 289Z;M748 285Q741 305 730 322Q720 340 705 354Q690 368 672 377Q653 386 634 393Q614 399 595 405Q575 411 556 418Q536 424 517 430Q497 436 477 442Q458 449 438 455Q419 461 399 467Q380 474 360 476Q340 479 333 462Q326 444 333 425Q339 406 350 388Q361 371 376 357Q391 343 409 334Q427 324 447 318Q466 312 486 305Q505 299 525 293Q544 287 564 281Q584 274 603 268Q623 262 642 256Q662 249 681 243Q701 237 721 234Q741 232 748 249Q755 266 748 285Z;M747 285Q741 304 730 322Q719 339 704 353Q689 367 671 376Q653 386 634 392Q614 398 594 405Q575 411 555 417Q536 423 516 430Q497 436 477 442Q458 448 438 454Q418 461 399 467Q379 473 359 475Q339 478 333 461Q326 444 333 424Q339 405 350 387Q361 370 376 356Q391 342 409 332Q427 323 446 317Q466 311 486 304Q505 298 525 292Q544 286 564 279Q583 273 603 267Q622 261 642 255Q662 248 681 242Q701 236 721 233Q741 231 747 248Q754 265 747 285Z;M752 290Q745 309 734 326Q723 344 708 357Q693 371 674 380Q656 390 637 396Q617 402 597 408Q578 415 558 421Q538 427 519 434Q499 440 480 446Q460 453 440 459Q421 465 401 471Q381 478 361 481Q341 484 333 468Q325 452 332 433Q339 413 350 396Q361 379 376 365Q392 351 410 342Q428 333 448 327Q468 320 487 314Q507 308 526 301Q546 295 566 289Q585 282 605 276Q625 270 644 263Q664 257 683 251Q703 245 723 241Q743 238 751 254Q759 270 752 290Z;M763 300Q756 320 744 337Q732 353 716 367Q700 380 681 388Q663 397 643 404Q623 410 603 416Q583 423 564 429Q544 436 524 442Q504 449 485 455Q465 461 445 468Q425 474 406 481Q386 487 366 492Q346 497 334 483Q323 470 331 451Q338 431 350 414Q362 397 378 384Q394 371 413 362Q432 354 451 347Q471 341 491 334Q511 328 530 322Q550 315 570 309Q590 302 609 296Q629 289 649 283Q669 277 688 270Q708 264 728 259Q748 254 760 268Q771 281 763 300Z;M765 301Q757 321 745 338Q733 355 717 368Q701 380 682 389Q663 398 643 405Q624 411 604 417Q584 424 564 430Q545 437 525 443Q505 449 485 456Q466 462 446 469Q426 475 406 482Q386 488 366 493Q346 498 335 485Q323 472 330 452Q338 433 350 416Q362 399 378 386Q394 373 413 365Q432 356 452 349Q471 343 491 337Q511 330 531 324Q550 317 570 311Q590 304 610 298Q630 292 649 285Q669 279 689 272Q709 266 729 261Q749 256 760 269Q772 282 765 301Z;M765 301Q757 321 745 338Q733 355 717 368Q701 380 682 389Q663 398 643 405Q624 411 604 417Q584 424 564 430Q545 437 525 443Q505 449 485 456Q466 462 446 469Q426 475 406 482Q386 488 366 493Q346 498 335 485Q323 472 330 452Q338 433 350 416Q362 399 378 386Q394 373 413 365Q432 356 452 349Q471 343 491 337Q511 330 531 324Q550 317 570 311Q590 304 610 298Q630 292 649 285Q669 279 689 272Q709 266 729 261Q749 256 760 269Q772 282 765 301Z;M765 301Q757 321 745 338Q733 355 717 368Q701 380 682 389Q663 398 643 405Q624 411 604 417Q584 424 564 430Q545 437 525 443Q505 449 485 456Q466 462 446 469Q426 475 406 482Q386 488 366 493Q346 498 335 485Q323 472 330 452Q338 433 350 416Q362 399 378 386Q394 373 413 365Q432 356 452 349Q471 343 491 337Q511 330 531 324Q550 317 570 311Q590 304 610 298Q630 292 649 285Q669 279 689 272Q709 266 729 261Q749 256 760 269Q772 282 765 301Z;M765 302Q757 321 745 338Q733 355 717 368Q701 381 682 390Q663 398 644 405Q624 411 604 418Q584 424 565 431Q545 437 525 443Q505 450 486 456Q466 463 446 469Q426 476 406 482Q387 488 367 493Q346 498 335 485Q323 473 330 453Q338 434 350 417Q362 400 378 387Q394 374 413 366Q432 357 452 350Q472 344 491 338Q511 331 531 325Q551 318 570 312Q590 305 610 299Q630 293 649 286Q669 280 689 273Q709 267 729 262Q749 257 761 270Q773 283 765 302Z;M769 306Q761 325 749 342Q736 358 720 371Q703 384 684 392Q666 401 646 407Q626 414 606 420Q586 427 567 433Q547 440 527 446Q507 452 487 459Q467 465 448 472Q428 478 408 485Q388 491 368 496Q348 502 335 490Q322 478 330 459Q338 440 350 423Q362 406 379 394Q395 381 414 372Q433 364 453 357Q473 351 492 344Q512 338 532 331Q552 325 572 318Q591 312 611 306Q631 299 651 293Q671 286 691 280Q710 273 730 268Q751 263 763 275Q776 286 769 306Z;M778 316Q770 335 757 351Q744 367 727 379Q710 391 690 400Q671 408 651 414Q631 421 612 427Q592 434 572 440Q552 447 532 453Q512 459 492 466Q472 472 452 479Q432 485 412 492Q393 498 372 504Q352 510 337 501Q321 493 329 474Q337 455 350 438Q363 422 380 410Q397 398 416 390Q436 382 456 375Q475 369 495 362Q515 356 535 349Q555 343 575 337Q595 330 615 324Q635 317 655 311Q675 304 694 298Q714 291 734 286Q755 280 770 288Q786 297 778 316Z;M786 325Q778 344 764 359Q750 375 732 386Q715 398 696 406Q676 414 656 420Q636 427 616 433Q596 439 576 446Q556 452 536 459Q516 465 496 471Q476 478 456 484Q436 491 416 497Q396 503 376 510Q356 516 338 510Q320 505 328 486Q336 467 350 451Q364 436 381 424Q399 412 418 405Q438 397 458 390Q478 384 498 377Q518 371 538 365Q558 358 578 352Q598 345 618 339Q638 333 658 326Q678 320 698 313Q718 307 738 301Q758 295 776 300Q794 306 786 325Z;M795 338Q788 356 773 371Q758 386 740 396Q722 407 702 414Q683 422 663 428Q642 434 622 441Q602 447 582 453Q562 460 542 466Q522 472 502 478Q482 485 462 491Q442 497 422 504Q401 510 381 516Q361 522 341 521Q321 520 328 501Q335 482 350 467Q365 453 383 442Q401 431 421 424Q441 417 461 410Q481 404 501 398Q521 391 541 385Q561 379 581 373Q601 366 621 360Q641 354 661 347Q682 341 702 335Q722 328 742 322Q762 316 782 317Q802 319 795 338Z;M805 357Q801 373 785 387Q768 400 750 409Q731 419 711 426Q691 432 671 438Q651 444 630 451Q610 457 590 463Q570 469 550 475Q530 481 509 487Q489 493 469 499Q449 505 429 511Q408 517 388 523Q368 529 347 532Q327 534 330 517Q334 501 350 487Q367 474 385 465Q404 455 424 449Q444 442 464 436Q484 430 505 424Q525 418 545 411Q565 405 585 399Q606 393 626 387Q646 381 666 375Q686 369 706 363Q727 357 747 351Q767 345 788 343Q809 340 805 357Z;M816 386Q817 397 799 408Q781 419 762 426Q742 434 722 440Q702 446 681 452Q661 457 641 463Q621 469 600 474Q580 480 560 486Q539 491 519 497Q499 502 479 508Q458 514 438 519Q418 525 397 530Q377 536 357 540Q336 544 335 533Q333 522 351 511Q369 500 389 492Q408 485 428 479Q448 473 469 467Q489 461 509 456Q530 450 550 445Q570 439 590 433Q611 428 631 422Q651 416 672 411Q692 405 712 400Q732 394 753 388Q773 383 794 379Q814 375 816 386Z;M828 425Q835 428 816 436Q796 443 776 449Q756 454 735 459Q715 464 694 469Q674 474 654 479Q633 484 613 489Q592 494 572 498Q552 503 531 508Q511 513 490 518Q470 523 449 528Q429 533 409 538Q388 542 368 547Q347 551 340 548Q333 545 353 538Q372 530 393 525Q413 519 433 514Q453 509 474 504Q494 499 515 494Q535 490 556 485Q576 480 596 475Q617 470 637 465Q658 460 678 455Q698 451 719 446Q739 441 760 436Q780 431 801 427Q821 422 828 425Z;M828 425Q835 428 816 436Q796 443 776 449Q756 454 735 459Q715 464 694 469Q674 474 654 479Q633 484 613 489Q592 494 572 498Q552 503 531 508Q511 513 490 518Q470 523 449 528Q429 533 409 538Q388 542 368 547Q347 551 340 548Q333 545 353 538Q372 530 393 525Q413 519 433 514Q453 509 474 504Q494 499 515 494Q535 490 556 485Q576 480 596 475Q617 470 637 465Q658 460 678 455Q698 451 719 446Q739 441 760 436Q780 431 801 427Q821 422 828 425Z;M828 425Q835 428 816 436Q796 443 776 449Q756 454 735 459Q715 464 694 469Q674 474 654 479Q633 484 613 489Q592 494 572 498Q552 503 531 508Q511 513 490 518Q470 523 449 528Q429 533 409 538Q388 542 368 547Q347 551 340 548Q333 545 353 538Q372 530 393 525Q413 519 433 514Q453 509 474 504Q494 499 515 494Q535 490 556 485Q576 480 596 475Q617 470 637 465Q658 460 678 455Q698 451 719 446Q739 441 760 436Q780 431 801 427Q821 422 828 425Z;M828 425Q835 428 816 436Q796 443 776 449Q756 454 735 459Q715 464 694 469Q674 474 654 479Q633 484 613 489Q592 494 572 498Q552 503 531 508Q511 513 490 518Q470 523 449 528Q429 533 409 538Q388 542 368 547Q347 551 340 548Q333 545 353 538Q372 530 393 525Q413 519 433 514Q453 509 474 504Q494 499 515 494Q535 490 556 485Q576 480 596 475Q617 470 637 465Q658 460 678 455Q698 451 719 446Q739 441 760 436Q780 431 801 427Q821 422 828 425Z;M828 425Q835 428 816 436Q796 443 776 449Q756 454 735 459Q715 464 694 469Q674 474 654 479Q633 484 613 489Q592 494 572 498Q552 503 531 508Q511 513 490 518Q470 523 449 528Q429 533 409 538Q388 542 368 547Q347 551 340 548Q333 545 353 538Q372 530 393 525Q413 519 433 514Q453 509 474 504Q494 499 515 494Q535 490 556 485Q576 480 596 475Q617 470 637 465Q658 460 678 455Q698 451 719 446Q739 441 760 436Q780 431 801 427Q821 422 828 425Z;M828 425Q835 428 816 436Q796 443 776 449Q756 454 735 459Q715 464 694 469Q674 474 654 479Q633 484 613 489Q592 494 572 498Q552 503 531 508Q511 513 490 518Q470 523 449 528Q429 533 409 538Q388 542 368 547Q347 551 340 548Q333 545 353 538Q372 530 393 525Q413 519 433 514Q453 509 474 504Q494 499 515 494Q535 490 556 485Q576 480 596 475Q617 470 637 465Q658 460 678 455Q698 451 719 446Q739 441 760 436Q780 431 801 427Q821 422 828 425Z;M828 425Q835 428 816 436Q796 443 776 449Q756 454 735 459Q715 464 694 469Q674 474 654 479Q633 484 613 489Q592 494 572 498Q552 503 531 508Q511 513 490 518Q470 523 449 528Q429 533 409 538Q388 542 368 547Q347 551 340 548Q333 545 353 538Q372 530 393 525Q413 519 433 514Q453 509 474 504Q494 499 515 494Q535 490 556 485Q576 480 596 475Q617 470 637 465Q658 460 678 455Q698 451 719 446Q739 441 760 436Q780 431 801 427Q821 422 828 425Z;M828 425Q835 428 816 436Q796 443 776 449Q756 454 735 459Q715 464 694 469Q674 474 654 479Q633 484 613 489Q592 494 572 498Q552 503 531 508Q511 513 490 518Q470 523 449 528Q429 533 409 538Q388 542 368 547Q347 551 340 548Q333 545 353 538Q372 530 393 525Q413 519 433 514Q453 509 474 504Q494 499 515 494Q535 490 556 485Q576 480 596 475Q617 470 637 465Q658 460 678 455Q698 451 719 446Q739 441 760 436Q780 431 801 427Q821 422 828 425Z;M828 425Q835 428 816 436Q796 443 776 449Q756 454 735 459Q715 464 694 469Q674 474 654 479Q633 484 613 489Q592 494 572 498Q552 503 531 508Q511 513 490 518Q470 523 449 528Q429 533 409 538Q388 542 368 547Q347 551 340 548Q333 545 353 538Q372 530 393 525Q413 519 433 514Q453 509 474 504Q494 499 515 494Q535 490 556 485Q576 480 596 475Q617 470 637 465Q658 460 678 455Q698 451 719 446Q739 441 760 436Q780 431 801 427Q821 422 828 425Z"/><animate attributeName="visibility" dur="3.2s" repeatCount="indefinite" calcMode="discrete" keyTimes="0;0.0729;0.6562" values="hidden;visible;hidden"/></path>
  </g>
  </g></g>
  <!-- box interior -->
  <path fill="url(#sk-rim)" d="M341 567C341 540 374 526 415 526H831C872 526 905 542 905 571C905 598 870 626 823 626H423C376 626 341 599 341 567Z"/>
  <path fill="#98704a" d="M368 566C372 548 399 544 432 544H833C858 544 880 555 880 569C880 583 862 592 835 593H406C381 592 368 581 368 566Z"/>
  <g clip-path="url(#sk-inbox)">
  <!-- heart photo -->
  <g class="p2"><g transform="rotate(12 771 515)">
    <rect x="682" y="421" width="180" height="255" rx="29" fill="#f8d7b9"/>
    <rect x="707" y="448" width="133" height="208" rx="17" fill="url(#sk-heartBg)"/>
    <path fill="#f9d8ba" d="M774 510C760 492 735 498 735 522C735 544 755 556 774 570C793 556 815 541 815 520C815 497 790 493 774 510Z"/>
  </g></g>
  <!-- landscape photo -->
  <g class="p1"><g transform="rotate(-12 551 507)">
    <rect x="412" y="393" width="281" height="307" rx="30" fill="#f9d9bb"/>
    <g clip-path="url(#sk-scene)">
      <rect x="429" y="405" width="238" height="260" rx="19" fill="url(#sk-sky)"/>
      <circle cx="611" cy="463" r="30" fill="#eac9a9"/>
      <path fill="url(#sk-mountains)" d="M429 560C460 548 476 510 509 505C540 503 570 546 598 559C626 540 638 527 654 530C681 537 696 564 712 572L712 678H429Z"/>
      <path fill="#926a43" opacity="0.5" d="M570 561C604 568 619 532 651 533C678 535 699 564 712 576V678H570Z"/>
    </g>
  </g></g>
  </g>
  <!-- box front -->
  <path fill="url(#sk-box)" d="M341 572C356 592 388 603 419 603H827C862 603 891 589 905 572V718C905 777 865 819 807 819H440C382 819 341 777 341 719Z"/>
  <!-- top rim -->
  <path fill="url(#sk-rim)" d="M341 568C341 583 357 592 383 592H855C881 591 896 582 905 568V581C905 607 865 626 827 626H420C382 626 341 605 341 581Z"/>
  <!-- front handle -->
  <rect x="530" y="667" width="185" height="55" rx="28" fill="url(#sk-slot)"/>
  <!-- sparkle -->
  <path class="star" fill="#e5c3a4" d="M854 273C858 273 859 292 867 303C876 315 900 317 900 322C900 328 878 330 868 344C860 356 858 371 854 371C850 371 848 354 839 343C829 330 809 326 809 322C809 318 830 316 840 303C849 291 849 273 854 273Z"/>
  <path class="rays" d="M896 371L927 355M896 412L926 424" fill="none" stroke="#c09b78" stroke-width="19" stroke-linecap="round"/>
  <g class="lid-move"><g><animate attributeName="display" dur="3.2s" repeatCount="indefinite" calcMode="discrete" keyTimes="0;0.1042;0.6042" values="inline;none;inline"/>
  <use href="#sk-lidMove"/>
  </g></g>
</svg>
